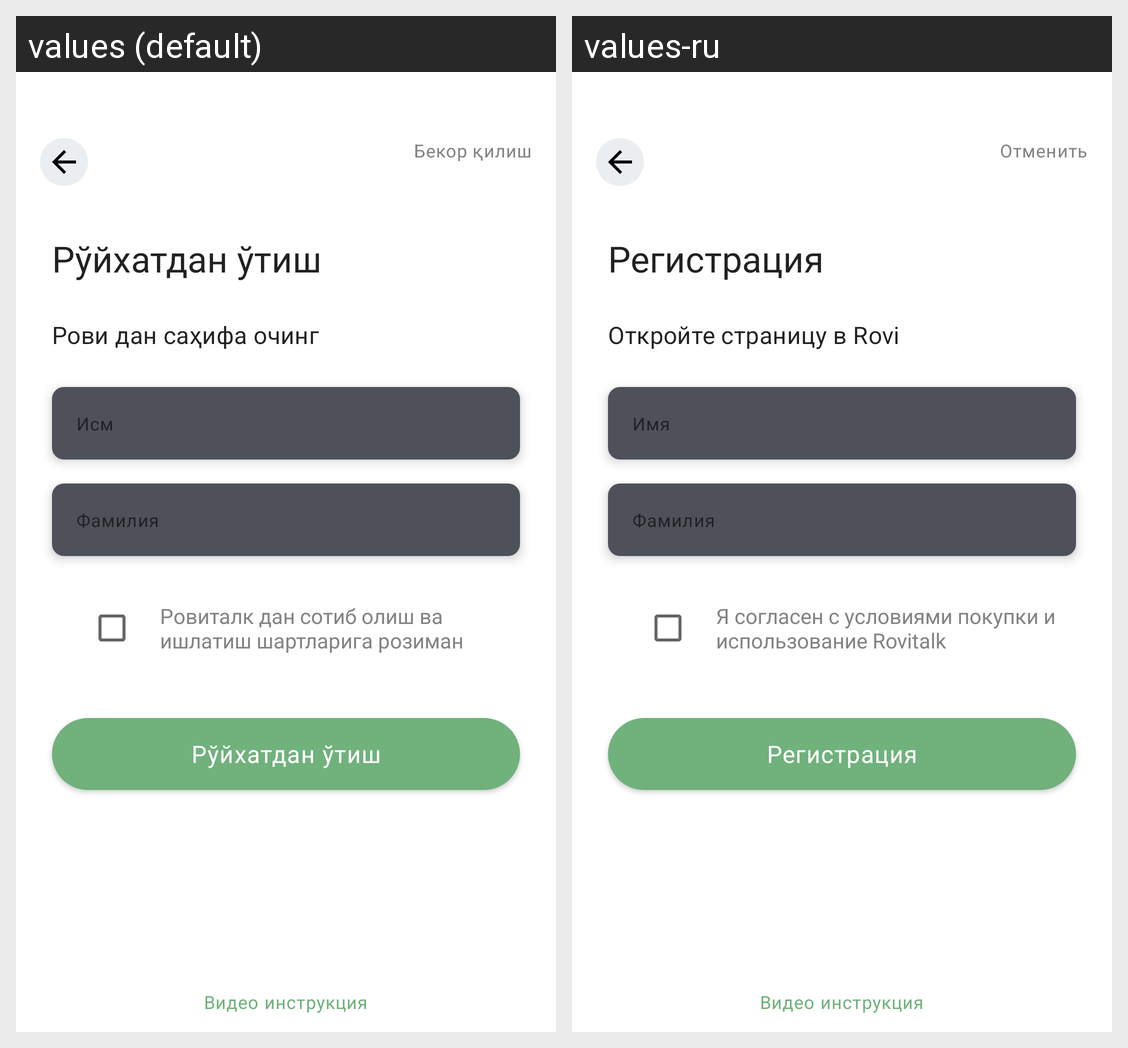

Locale-by-locale string values for the Android screen shown in this grid:
Android screen res/layout/screen_register.xml rendered under 2 locales, left to right: values (default), values-ru. Device: Nexus 5 (rendered at 1080×1920; each locale shown at half size, 540×960, under a caption strip naming it); theme AppTheme.
Strings drawn on this screen, with the default value and each locale's value (text and hints the layout hard-codes, and strings that could not be matched under every locale, appear in the picture but are not listed):

cancel
  values: Бекор қилиш
  values-ru: Отменить

register
  values: Рўйхатдан ўтиш
  values-ru: Регистрация

create_page_in_rovi
  values: Рови дан саҳифа очинг
  values-ru: Откройте страницу в Rovi

first_name
  values: Исм
  values-ru: Имя

last_name
  values: Фамилия
  values-ru: Фамилия

accept_terms_and_conditions
  values: Ровиталк дан сотиб олиш ва ишлатиш шартларига розиман
  values-ru: Я согласен с условиями покупки и использование Rovitalk

video_instruction
  values: Видео инструкция
  values-ru: Видео инструкция
